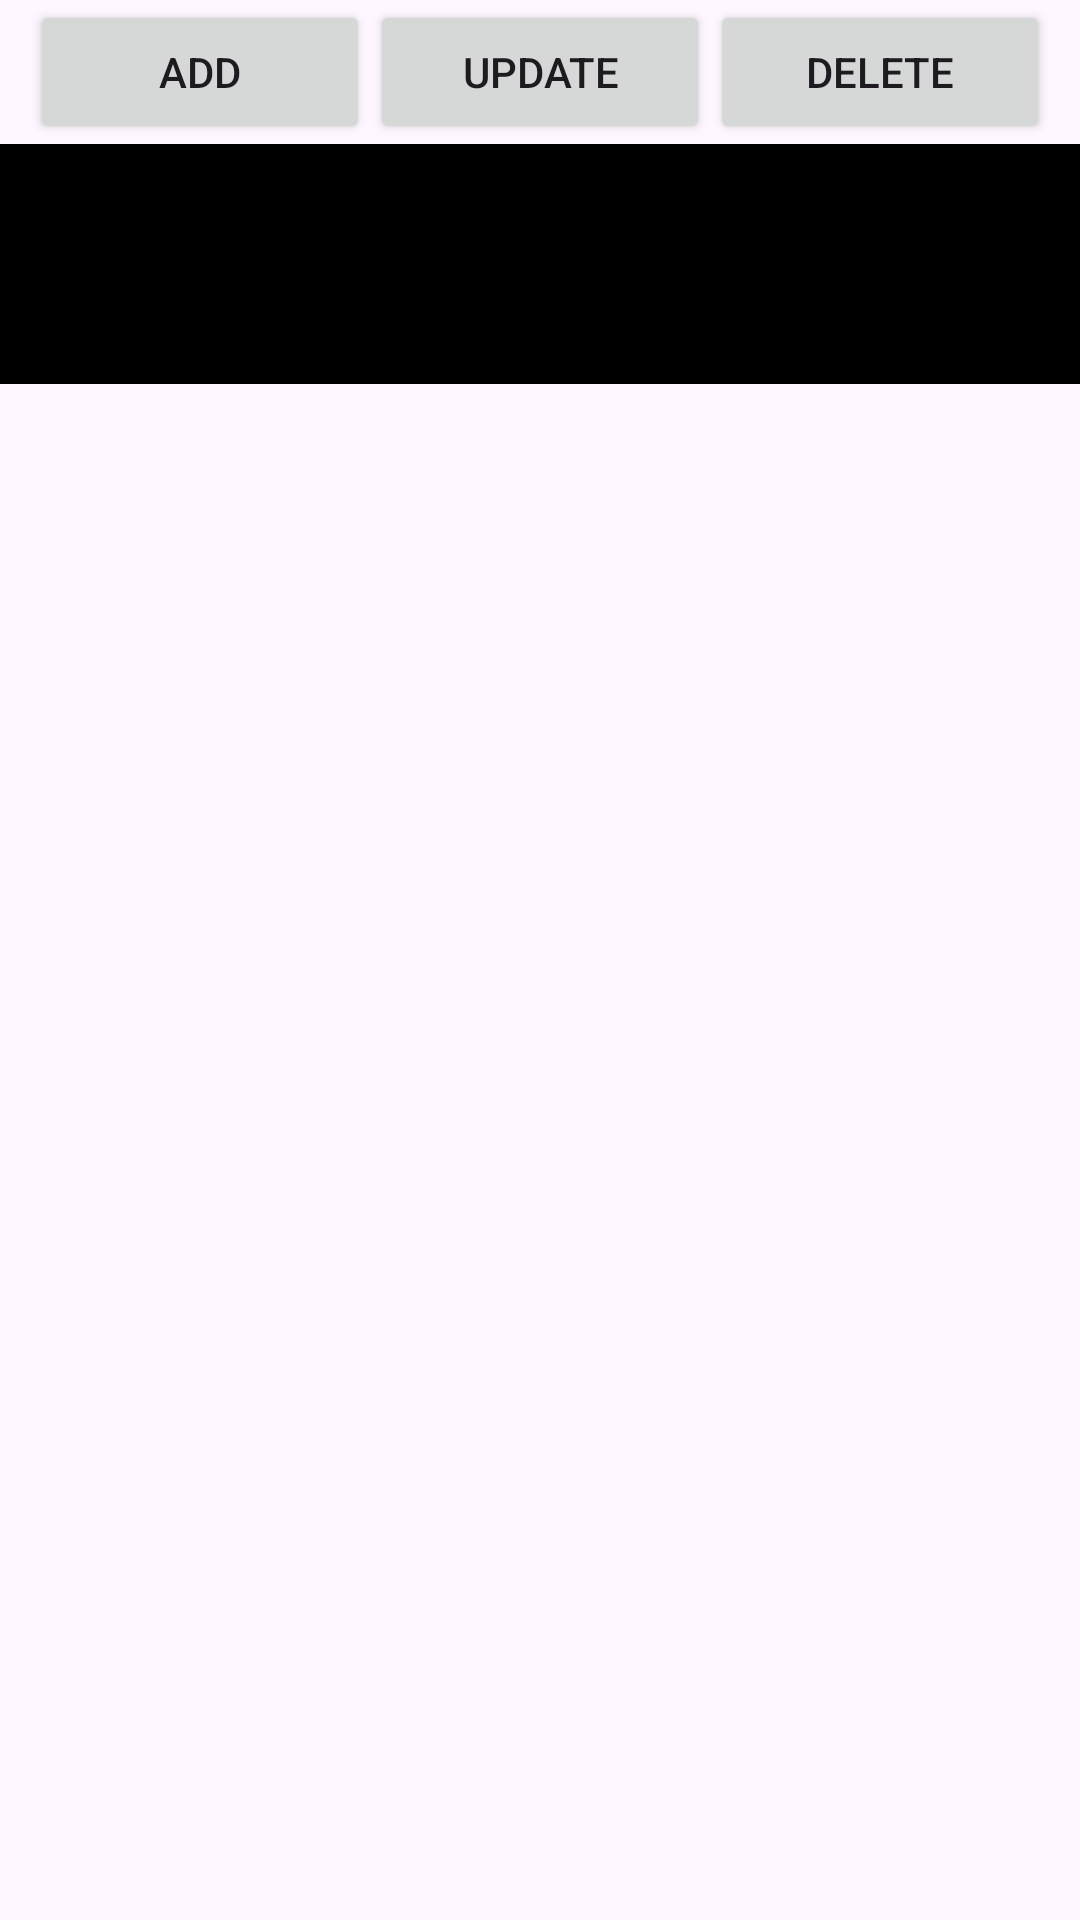

Reconstruct the res/layout file that produces this screen, plus the resources it refers to.
<!-- AndroidManifest.xml: application theme Theme.NewFakeStooreAPi -->
<!-- res/layout/activity_main.xml -->
<?xml version="1.0" encoding="utf-8"?>
<LinearLayout xmlns:android="http://schemas.android.com/apk/res/android"
    xmlns:app="http://schemas.android.com/apk/res-auto"
    xmlns:tools="http://schemas.android.com/tools"
    android:layout_width="match_parent"
    android:layout_height="match_parent"
    android:orientation="vertical"
    tools:context=".MainActivity">

    <LinearLayout
        android:layout_marginHorizontal="10dp"
        android:layout_width="match_parent"
        android:layout_height="wrap_content"
        android:orientation="horizontal">

        <Button
            android:id="@+id/addP"
            android:layout_weight="1"
            android:layout_width="wrap_content"
            android:layout_height="wrap_content"
            android:text="add"/>

        <Button
            android:id="@+id/updateP"
            android:layout_weight="1"
            android:layout_width="wrap_content"
            android:layout_height="wrap_content"
            android:text="Update"/>

        <Button
            android:id="@+id/deleteP"
            android:layout_weight="1"
            android:layout_width="wrap_content"
            android:layout_height="wrap_content"
            android:text="Delete"/>

    </LinearLayout>

    <androidx.recyclerview.widget.RecyclerView
        android:layout_width="match_parent"
        android:layout_height="80dp"
        android:background="@color/black"
        android:id="@+id/crv"/>






    <androidx.recyclerview.widget.RecyclerView
        android:layout_width="match_parent"
        android:layout_height="wrap_content"
        android:id="@+id/rv"/>

</LinearLayout>
<!-- resources referenced by this layout -->
<resources>
  <style name="Theme.NewFakeStooreAPi" parent="Base.Theme.NewFakeStooreAPi" />
  <style name="Base.Theme.NewFakeStooreAPi" parent="Theme.Material3.DayNight.NoActionBar">
          
          
      </style>
  <!-- not gathered from this repository: default colours our renderer supplied (Android Studio template values) -->
  <color name="black">#FF000000</color>
</resources>
